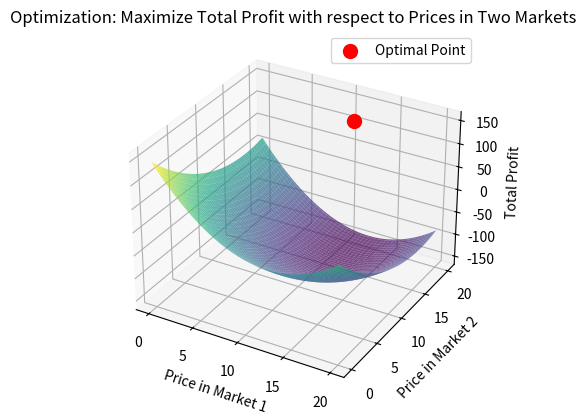

Here is the Python script that generated this plot:
import numpy as np
import matplotlib.pyplot as plt
from scipy.optimize import minimize


MC1 = 5
MC2 = 3


def demand_function1(price):
    return 20 - price

def demand_function2(price):
    return 15 - 0.5 * price


def total_profit(prices):
    P1, P2 = prices
    Q1 = demand_function1(P1)
    Q2 = demand_function2(P2)
    profit = (P1 - MC1) * Q1 + (P2 - MC2) * Q2
    return -profit  # Negative because we are maximizing


result = minimize(fun=lambda prices: total_profit(prices), x0=[10,10], method='BFGS')

optimal_prices = result.x
max_total_profit = -result.fun


P1_range = np.linspace(0,20,100)
P2_range = np.linspace(0,20,100)
P1_values, P2_values = np.meshgrid(P1_range, P2_range)
profit_values = total_profit([P1_values, P2_values])

fig = plt.figure()
ax = fig.add_subplot(111, projection='3d')
ax.plot_surface(P1_values, P2_values, profit_values, cmap='viridis', alpha=0.7)
ax.scatter(optimal_prices[0], optimal_prices[1], max_total_profit, color='red', s=100, label='Optimal Point')
ax.set_xlabel('Price in Market 1')
ax.set_ylabel('Price in Market 2')
ax.set_zlabel('Total Profit')
ax.set_title('Optimization: Maximize Total Profit with respect to Prices in Two Markets')
ax.legend()

plt.show()

print(f"The optimal prices for Market 1 and Market 2 for maximum total profit are: {optimal_prices}")
print(f"The maximum total profit is: {max_total_profit}")
